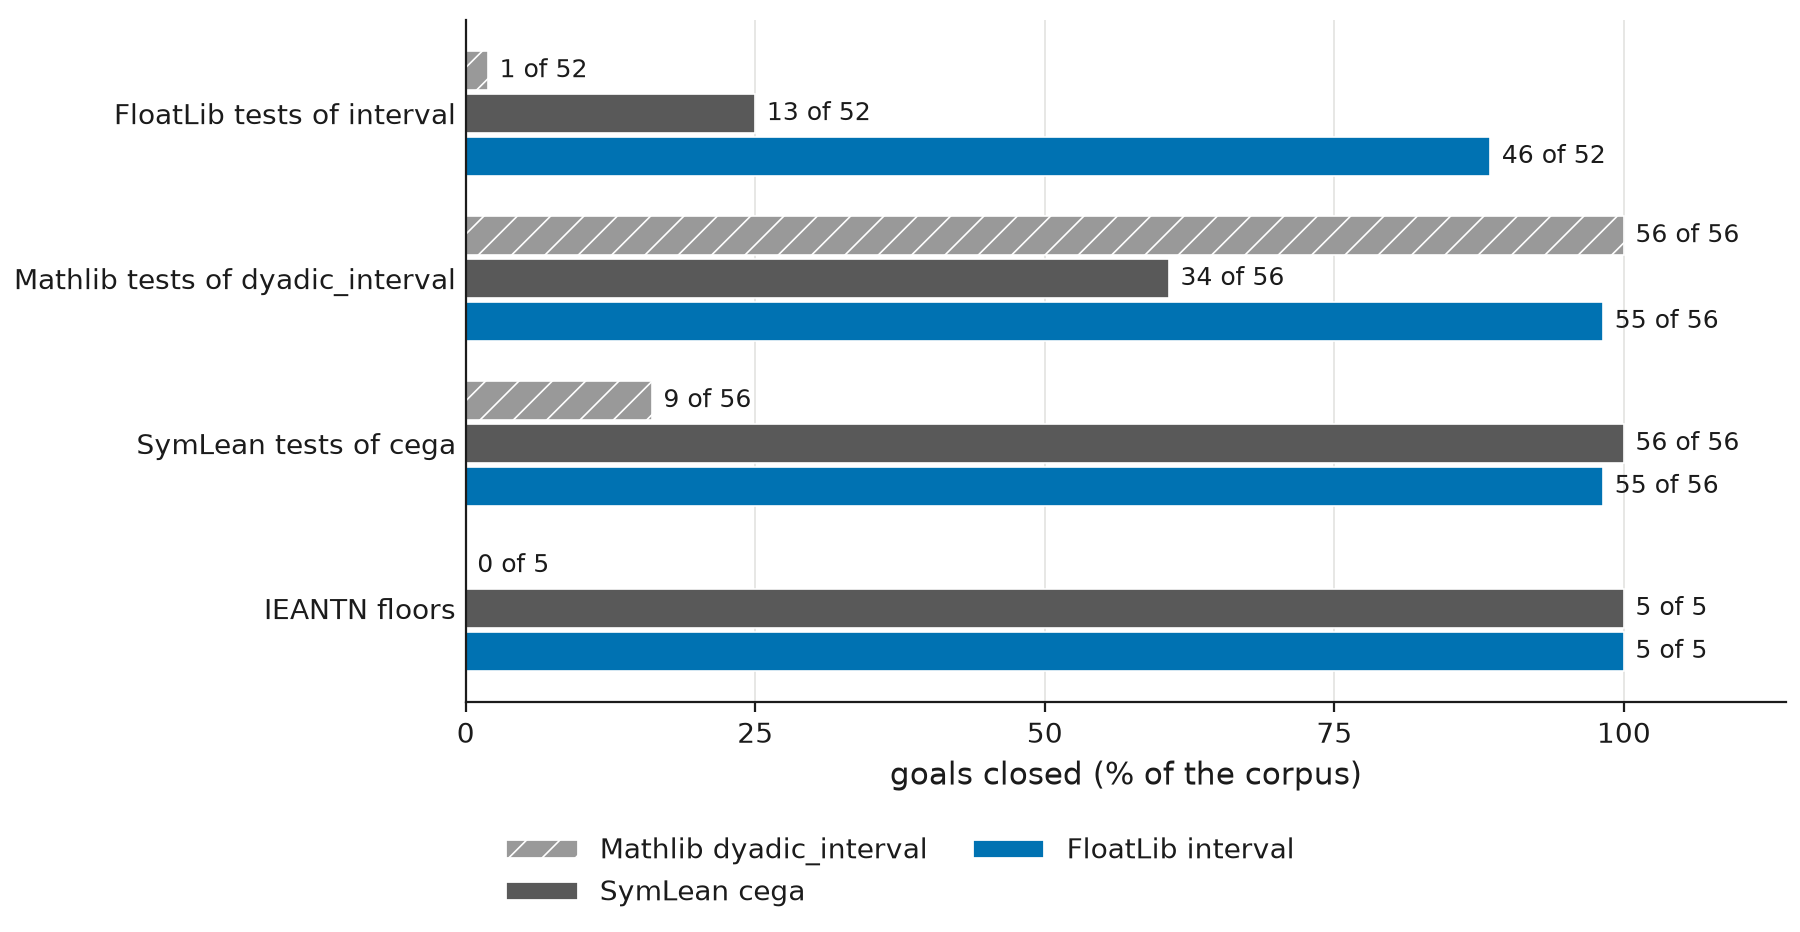

The table this chart was drawn from, first rows:
corpus, engine, closed, goals, median_seconds
FloatLib tests of interval, Mathlib dyadic_interval, 1, 52, 6.62
FloatLib tests of interval, SymLean cega, 13, 52, 6.81
FloatLib tests of interval, FloatLib interval, 46, 52, 6.53
Mathlib tests of dyadic_interval, Mathlib dyadic_interval, 56, 56, 2.79
Mathlib tests of dyadic_interval, SymLean cega, 34, 56, 4.04
Mathlib tests of dyadic_interval, FloatLib interval, 55, 56, 2.85
SymLean tests of cega, Mathlib dyadic_interval, 9, 56, 12.32
SymLean tests of cega, SymLean cega, 56, 56, 6.93
SymLean tests of cega, FloatLib interval, 55, 56, 6.01
IEANTN floors, Mathlib dyadic_interval, 0, 5, 
IEANTN floors, SymLean cega, 5, 5, 7.22
IEANTN floors, FloatLib interval, 5, 5, 5.95
